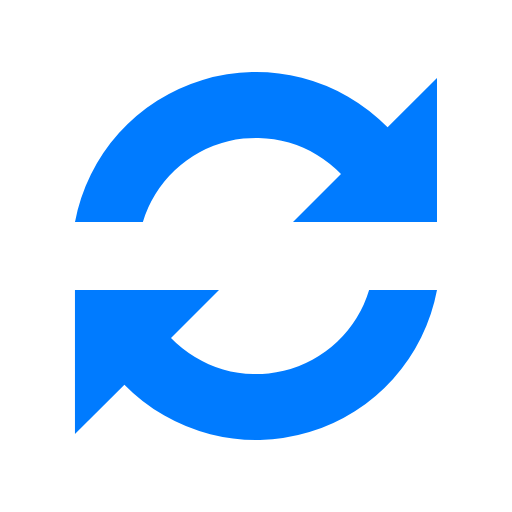
t = 0.00 s
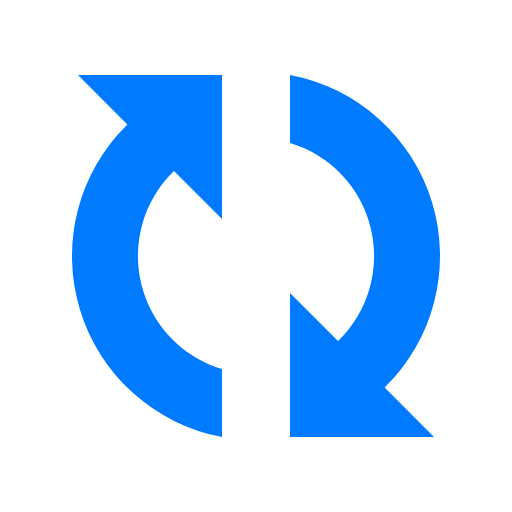
t = 0.32 s
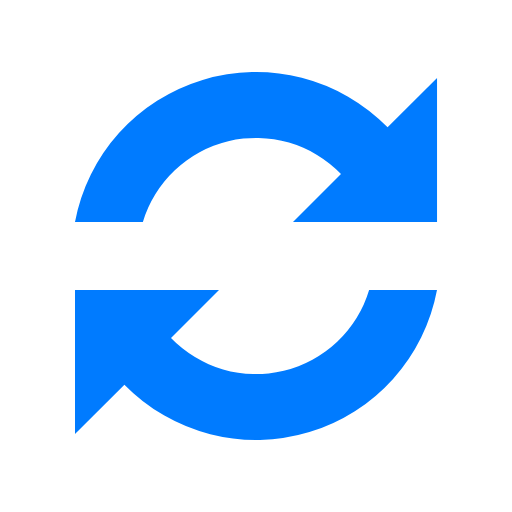
t = 0.64 s
t = 0.96 s: frame unchanged from t = 0.32 s, image omitted

The animated SVG that drew these frames (rendered in a browser with its animation timeline set to each time). Animation: 1 SMIL element (animateTransform=1); one cycle of 1.28 s, repeats indefinitely.

<?xml version="1.0" encoding="UTF-8" standalone="no"?><svg xmlns:svg="http://www.w3.org/2000/svg" xmlns="http://www.w3.org/2000/svg" xmlns:xlink="http://www.w3.org/1999/xlink" version="1.0" width="64px" height="64px" viewBox="0 0 128 128" xml:space="preserve"><g><path fill="#007bff" fill-opacity="1" d="M109.25 55.5h-36l12-12a29.54 29.54 0 0 0-49.53 12H18.75A46.04 46.04 0 0 1 96.9 31.84l12.35-12.34v36zm-90.5 17h36l-12 12a29.54 29.54 0 0 0 49.53-12h16.97A46.04 46.04 0 0 1 31.1 96.16L18.74 108.5v-36z"/><animateTransform attributeName="transform" type="rotate" from="0 64 64" to="360 64 64" dur="1280ms" repeatCount="indefinite"></animateTransform></g></svg>